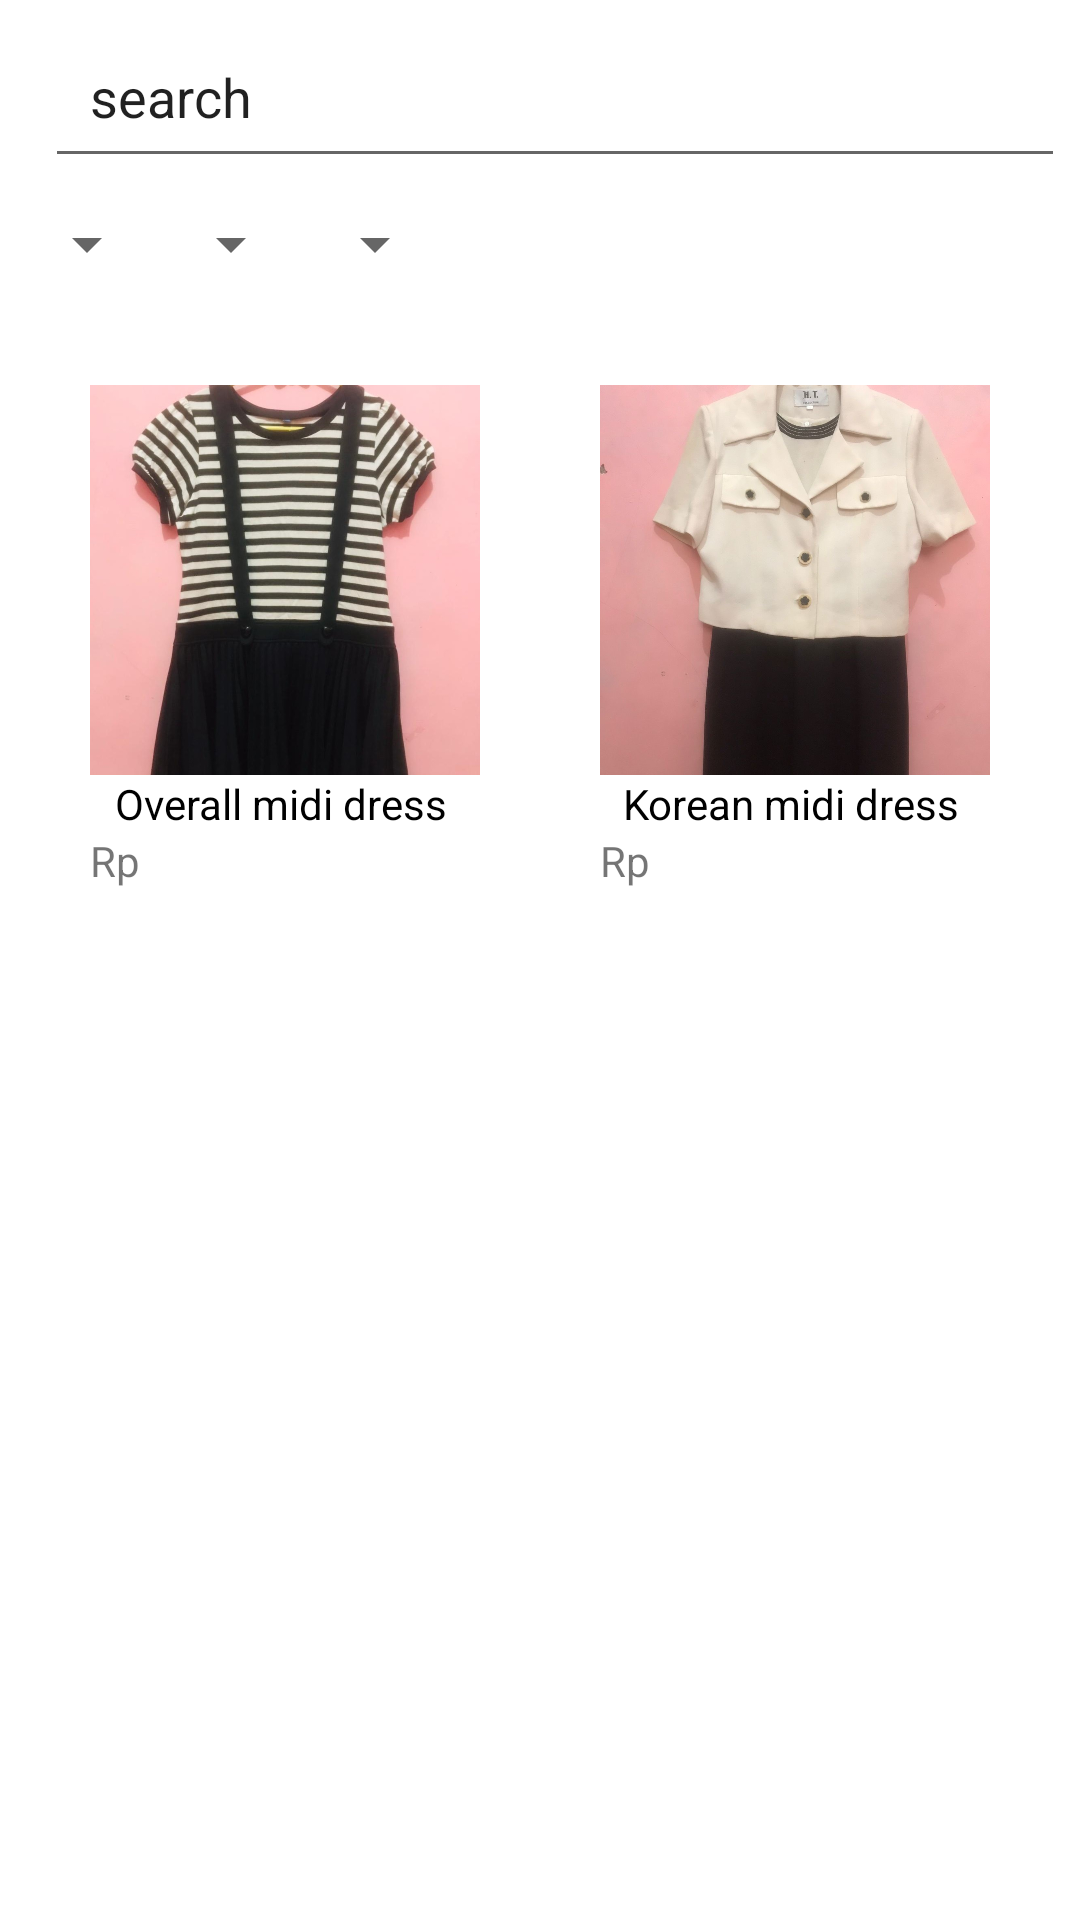

The Android layout XML behind this screen, and the referenced resources:
<!-- AndroidManifest.xml: application theme Theme.DheThrift -->
<!-- res/layout/activity_dress.xml -->
<?xml version="1.0" encoding="utf-8"?>
<LinearLayout xmlns:android="http://schemas.android.com/apk/res/android"
    xmlns:app="http://schemas.android.com/apk/res-auto"
    xmlns:tools="http://schemas.android.com/tools"
    android:layout_width="match_parent"
    android:layout_height="match_parent"
    android:orientation="vertical"
    tools:context=".Activity.DressActivity">

    <LinearLayout
        android:layout_width="match_parent"
        android:layout_height="wrap_content"
        android:padding="5dp">

        <ImageButton
            android:id="@+id/back"
            android:layout_width="wrap_content"
            android:layout_height="wrap_content"
            android:padding="5dp"
            android:layout_gravity="center"
            android:src="@drawable/ic_baseline_arrow_back_ios_24"
            android:foreground="?android:attr/selectableItemBackground"
            android:clickable="true"
            android:onClick="Back"/>

        <EditText
            android:layout_width="match_parent"
            android:layout_height="wrap_content"
            android:padding="15dp"
            android:text="search"/>

    </LinearLayout>

    <LinearLayout
        android:layout_width="match_parent"
        android:layout_height="wrap_content"
        android:orientation="horizontal"
        android:padding="5dp" >

        <LinearLayout
            android:layout_width="wrap_content"
            android:layout_height="wrap_content"
            android:orientation="horizontal">

            <Spinner
                android:id="@+id/sort"
                android:layout_width="match_parent"
                android:layout_height="wrap_content"/>

        </LinearLayout>

        <LinearLayout
            android:layout_width="wrap_content"
            android:layout_height="wrap_content"
            android:orientation="horizontal">

            <Spinner
                android:id="@+id/kategori"
                android:layout_width="match_parent"
                android:layout_height="wrap_content"/>

        </LinearLayout>

        <LinearLayout
            android:layout_width="wrap_content"
            android:layout_height="wrap_content"
            android:orientation="horizontal">

            <Spinner
                android:id="@+id/filter"
                android:layout_width="match_parent"
                android:layout_height="wrap_content"/>

        </LinearLayout>

    </LinearLayout>

    <LinearLayout
        android:layout_width="wrap_content"
        android:layout_gravity="center"
        android:padding="10dp"
        android:layout_height="wrap_content">

        <LinearLayout
            android:layout_width="wrap_content"
            android:layout_gravity="center"
            android:layout_height="wrap_content"
            android:padding="20dp"
            android:orientation="vertical">

            <ImageView
                android:id="@+id/dress1"
                android:layout_width="130dp"
                android:layout_height="130dp"
                android:layout_gravity="center"
                android:src="@drawable/dress01"
                android:foreground="?android:attr/selectableItemBackground"
                android:clickable="true"

                />

            <TextView
                android:layout_width="wrap_content"
                android:layout_height="wrap_content"
                android:layout_gravity="center"
                android:text="Overall midi dress "
                android:gravity="center"
                android:textColor="@color/black"/>

            <LinearLayout
                android:layout_width="wrap_content"
                android:layout_height="wrap_content" >

                <TextView
                    android:layout_width="wrap_content"
                    android:layout_height="wrap_content"
                    android:text="Rp " />

                <TextView
                    android:id="@+id/hargaDress01"
                    android:layout_width="match_parent"
                    android:layout_height="wrap_content"
                    android:gravity="center"
                    android:textColor="@color/black"/>
            </LinearLayout>

        </LinearLayout>

        <LinearLayout
            android:layout_width="wrap_content"
            android:layout_gravity="center"
            android:layout_height="wrap_content"
            android:padding="20dp"
            android:orientation="vertical">

            <ImageView
                android:id="@+id/dress2"
                android:layout_width="130dp"
                android:layout_height="130dp"
                android:layout_gravity="center"
                android:src="@drawable/dress02"
                android:foreground="?android:attr/selectableItemBackground"
                android:clickable="true"

                />

            <TextView
                android:layout_width="wrap_content"
                android:layout_height="wrap_content"
                android:layout_gravity="center"
                android:text="Korean midi dress "
                android:gravity="center"
                android:textColor="@color/black"/>

            <LinearLayout
                android:layout_width="wrap_content"
                android:layout_height="wrap_content" >

                <TextView
                    android:layout_width="wrap_content"
                    android:layout_height="wrap_content"
                    android:text="Rp " />

                <TextView
                    android:id="@+id/hargaDress02"
                    android:layout_width="match_parent"
                    android:layout_height="wrap_content"
                    android:gravity="center"
                    android:textColor="@color/black"/>
            </LinearLayout>

        </LinearLayout>

    </LinearLayout>

</LinearLayout>
<!-- resources referenced by this layout -->
<resources>
  <!-- drawable dress01: jpeg bitmap (drawable-v24, 131804 bytes) -->
  <!-- drawable dress02: jpeg bitmap (drawable-v24, 141212 bytes) -->
  <style name="Theme.DheThrift" parent="Theme.MaterialComponents.DayNight.DarkActionBar">
          
          <item name="colorPrimary">@color/purple_500</item>
          <item name="colorPrimaryVariant">@color/purple_700</item>
          <item name="colorOnPrimary">@color/white</item>
          
          <item name="colorSecondary">@color/teal_200</item>
          <item name="colorSecondaryVariant">@color/teal_700</item>
          <item name="colorOnSecondary">@color/black</item>
          
          <item name="android:statusBarColor" tools:targetApi="l">?attr/colorPrimaryVariant</item>
          
      </style>
  <!-- not gathered from this repository: default colours our renderer supplied (Android Studio template values) -->
  <color name="purple_500">#FF6200EE</color>
  <color name="purple_700">#FF3700B3</color>
  <color name="teal_200">#FF03DAC5</color>
  <color name="teal_700">#FF018786</color>
  <color name="black">#FF000000</color>
  <color name="white">#FFFFFFFF</color>
</resources>
